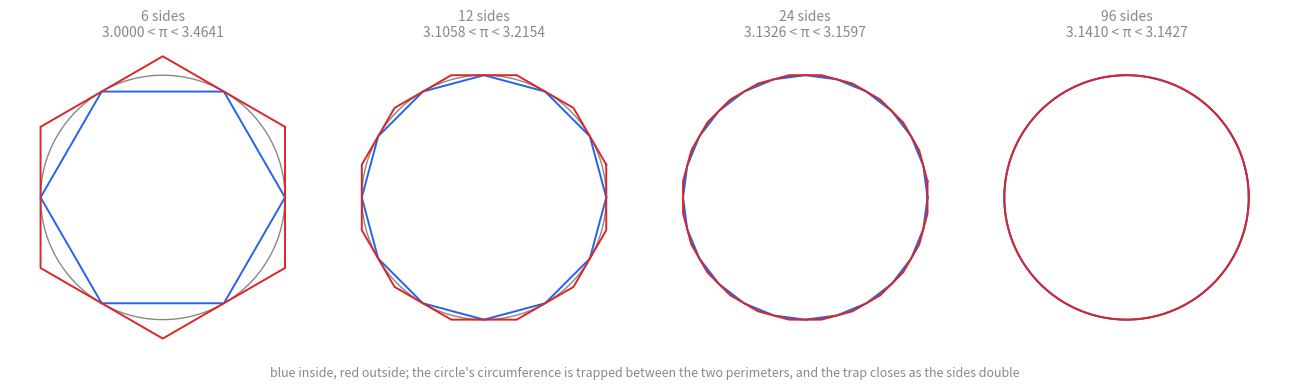

Reproduce this figure in Python.
"""Inscribed and circumscribed polygons closing on the circle.  -> archimedes-pi-polygons.svg"""
import numpy as np, matplotlib
matplotlib.use("Agg")
import matplotlib.pyplot as plt
G = "#888"
fig, axs = plt.subplots(1, 4, figsize=(13, 3.6)); fig.patch.set_alpha(0)
for ax, n in zip(axs, (6, 12, 24, 96)):
    ax.set_facecolor("none"); ax.set_aspect("equal"); ax.axis("off")
    t = np.linspace(0, 2 * np.pi, 400); ax.plot(np.cos(t), np.sin(t), color=G, lw=1)
    a = np.linspace(0, 2 * np.pi, n + 1)
    ax.plot(np.cos(a), np.sin(a), color="#2563eb", lw=1.4)                       # inscribed
    r = 1 / np.cos(np.pi / n); a2 = a + np.pi / n
    ax.plot(r * np.cos(a2), r * np.sin(a2), color="#dc2626", lw=1.4)             # circumscribed
    lo, hi = n * np.sin(np.pi / n), n * np.tan(np.pi / n)
    ax.set_title(f"{n} sides\n{lo:.4f} < π < {hi:.4f}", color=G, fontsize=10)
    ax.set_xlim(-1.25, 1.25); ax.set_ylim(-1.25, 1.25)
fig.text(0.5, 0.02, "blue inside, red outside; the circle's circumference is trapped between the two perimeters, and the trap closes as the sides double", ha="center", color=G, fontsize=9)
fig.tight_layout(rect=(0, 0.05, 1, 1)); fig.savefig("archimedes-pi-polygons.svg", transparent=True); print("wrote archimedes-pi-polygons.svg")
